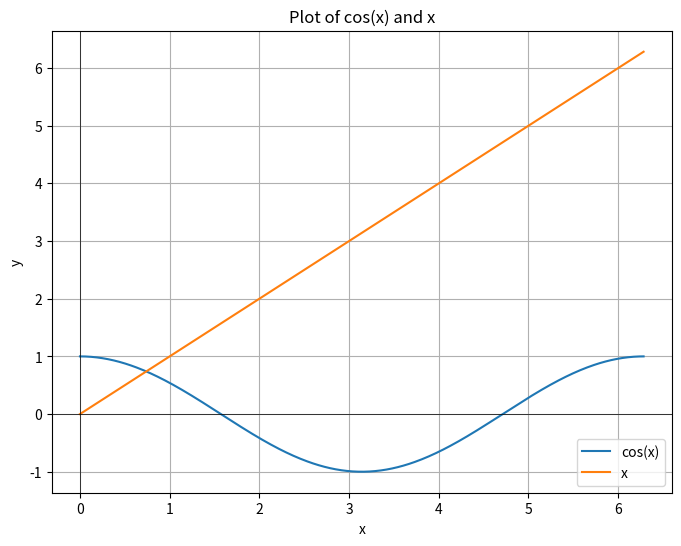
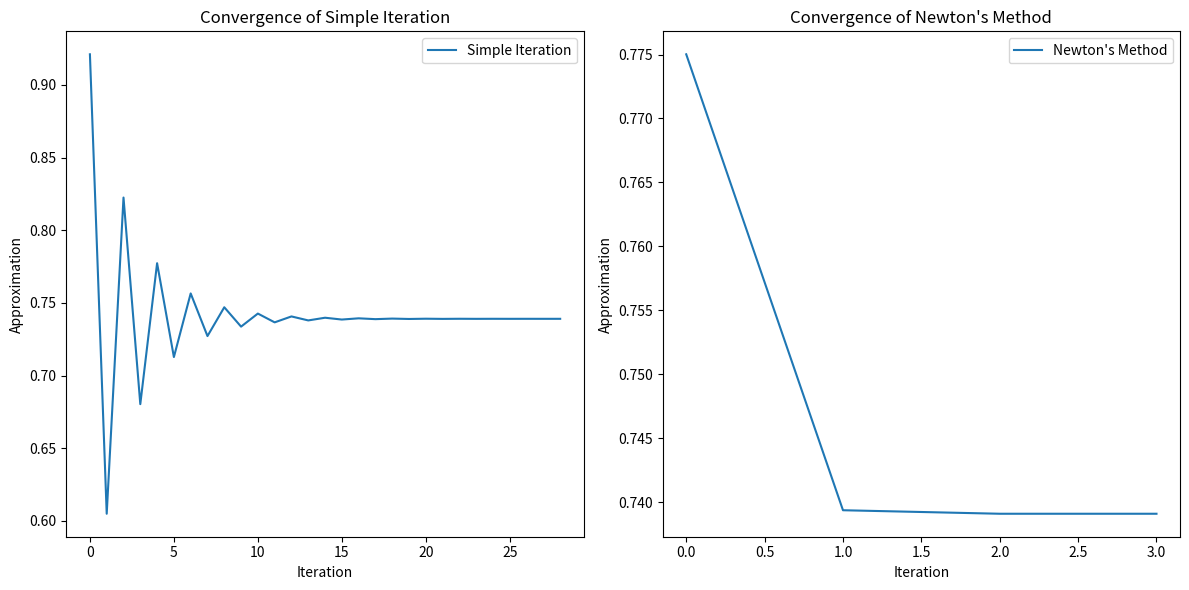
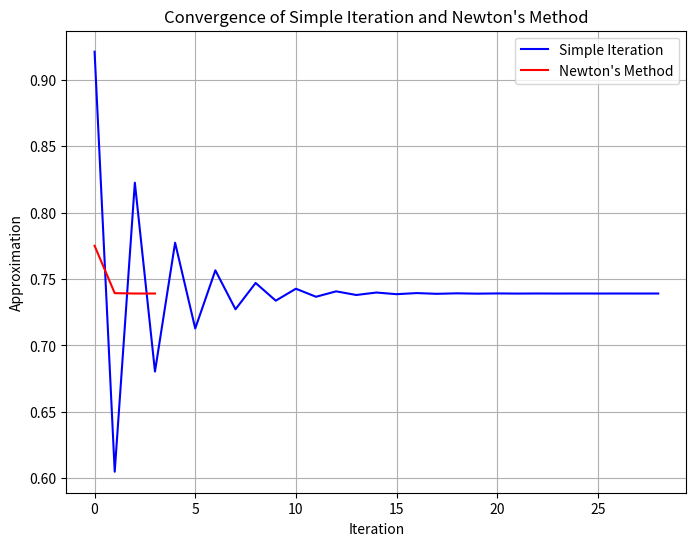
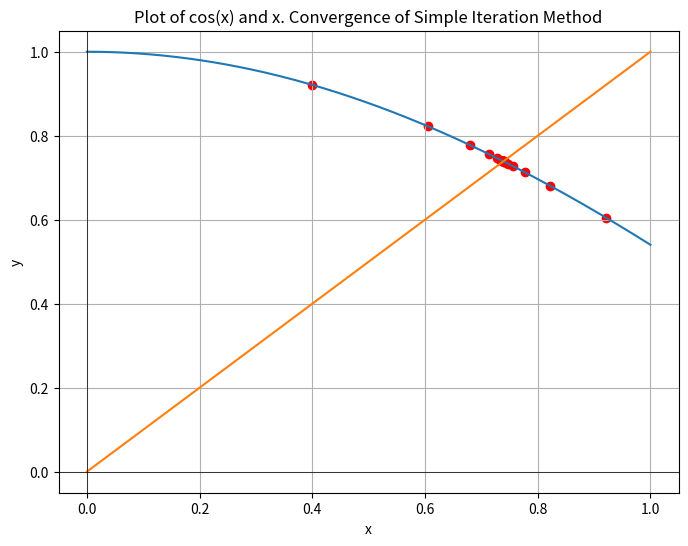
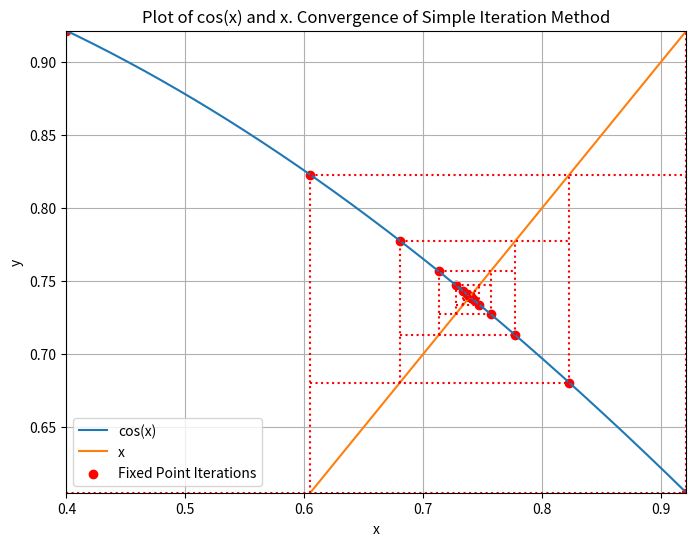
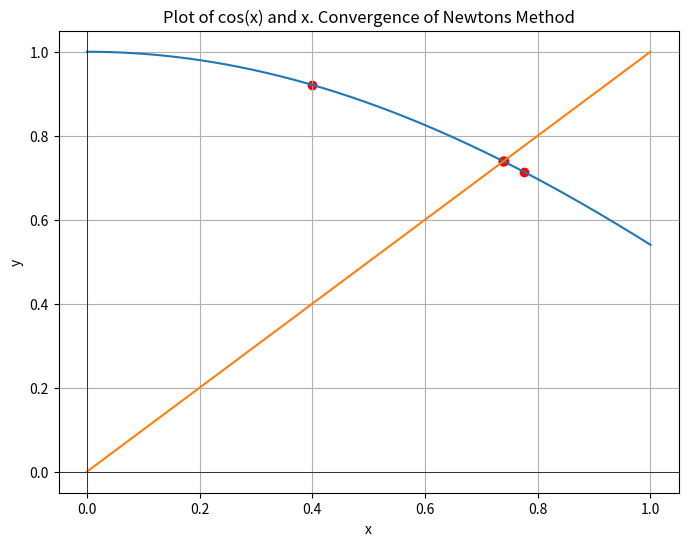
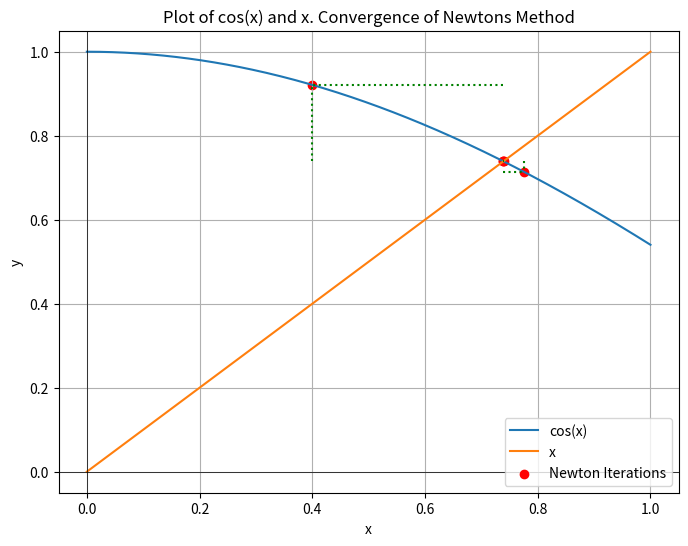

Write the Python code that produced these figures, in order.
# funkcija nr.8 : cos(x) = x
# metodai 1, 3
# [redacted]
import numpy as np
import matplotlib.pyplot as plt

########## SURASTI INTERVALA ##########
# funkcijos
def f0(x):
    return np.cos(x)

def g0(x):
    return x

# basic cos(x) intervalas
x = np.linspace(0, 2*np.pi, 400)

# cos x ir x reiksmes intervale
y1 = f0(x)
y2 = g0(x)

# plot
plt.figure(figsize=(8, 6))
plt.plot(x, y1, label='cos(x)')
plt.plot(x, y2, label='x')
plt.xlabel('x')
plt.ylabel('y')
plt.legend()
plt.grid()
plt.title('Plot of cos(x) and x')
plt.axhline(0, color='black',linewidth=0.5)
plt.axvline(0, color='black',linewidth=0.5)
plt.show()

# cos(x) = x sprendinys intervale [0, 1]
interval_start = 0
interval_end = 1

# funkcija ir isvestine
def f(x):
    return np.cos(x) - x

def df(x):
    return -np.sin(x) - 1

# spejimas
x0 = 0.4

# paprastuju iteraciju metodas (1), g(x) = cos(x)
x_values_fp_conv = [x0]
f_values_fp_conv = [f0(x0)]
q = abs(-np.sin(x0))

def simple_iteration(x0, tol=1e-6, max_iter=100):
    x = x0
    iterations = [] # iteracijos lentelei
    x_values = []  # x reiksmes grafikam

    for i in range(max_iter):
        x_new = np.cos(x)
#       print(f"xnew {x_new:.6f}")
        error = abs(f(x))
        iterations.append((i, x_new, error))
        x_values.append(x_new)

        x_values_fp_conv.append(x_new)
        f_values_fp_conv.append(f0(x_new))
                
        if error < tol:
            return x_new, iterations, x_values
        x = x_new
    return None, iterations, x_values

# Niutono metodas (3)
x_values_newton_conv = [x0]
f_values_newton_conv = [f0(x0)]

def newton_method(x0, tol=1e-6, max_iter=100):
    x = x0
    iterations = [] # iteracijos lentelei
    x_values = []  # x reiksmes grafikam
    for i in range(max_iter):
        x_new = x - f(x) / df(x)
        error = abs(x_new - x)
        iterations.append((i, x_new, error))
        x_values.append(x_new)
        
        x_values_newton_conv.append(x_new)
        f_values_newton_conv.append(f0(x_new))
        
        if error < tol:
            return x_new, iterations, x_values
        x = x_new
    return None, iterations, x_values



# sprendiniai, iteracijos, lenteles
print("\nStarting guess x0:", x0)
if(q < 1):
    print("Convergence Factor q = g'(x0):", q, "< 1, should converge")
    simple_solution, simple_iterations, x_values_simple_iteration = simple_iteration(x0, tol=1e-5)
else:
    print("Convergence Factor q = g'(x0):", q, ">= 1, probably will not converge")

print("\nSimple Iteration Method:")
print("Solution:", simple_solution)
print("Iterations:")
print("Iteration\tGuess\tAbsolute Error")
for i, guess, error in simple_iterations:
    print(f"{i}\t\t    {guess:.6f}\t{error:.6f}")

print("\n\n")
if df(x0) == 0:
    print("Derivative at initial guess x0: 0")
    print("Newton's method may not converge.")
else:
    print("Derivative at initial guess x0:", df(x0))
    print("Newton's method will likely converge.")
    newton_solution, newton_iterations, x_values_newton = newton_method(x0, tol=1e-6)

print("\nStarting guess x0:", x0)
print("Newton's Method:")
print("Solution:", newton_solution)
print("Iterations:")
print("Iteration\tGuess\tAbsolute Error")
for i, guess, error in newton_iterations:
    print(f"{i}\t\t    {guess:.6f}\t{error:.6f}")
    

# grafikai
plt.figure(figsize=(12, 6))
plt.subplot(1, 2, 1)
plt.plot(x_values_simple_iteration, label="Simple Iteration")
plt.xlabel("Iteration")
plt.ylabel("Approximation")
plt.title("Convergence of Simple Iteration")
plt.legend()

plt.subplot(1, 2, 2)
plt.plot(x_values_newton, label="Newton's Method")
plt.xlabel("Iteration")
plt.ylabel("Approximation")
plt.title("Convergence of Newton's Method")
plt.legend()

plt.tight_layout()
plt.show()

plt.figure(figsize=(8, 6))
plt.plot(x_values_simple_iteration, label="Simple Iteration", color='blue')
plt.plot(x_values_newton, label="Newton's Method", color='red')
plt.xlabel("Iteration")
plt.ylabel("Approximation")
plt.title("Convergence of Simple Iteration and Newton's Method")
plt.legend()
plt.grid(True)
plt.show()

# Convergence of Simple Iteration Method
x = np.linspace(interval_start, interval_end, 400)
y1 = f0(x)
y2 = g0(x)
plt.figure(figsize=(8, 6))
plt.plot(x, y1, label='cos(x)')
plt.plot(x, y2, label='x')
plt.scatter(x_values_fp_conv, f_values_fp_conv, color='red', label='Newton Iterations')
plt.xlabel('x')
plt.ylabel('y')
plt.grid()
plt.title('Plot of cos(x) and x. Convergence of Simple Iteration Method')
plt.axhline(0, color='black',linewidth=0.5)
plt.axvline(0, color='black',linewidth=0.5)
#plt.xlim(0.7, 0.75)
plt.show()

# Convergence of Simple Iteration Method
x = np.linspace(interval_start, interval_end, 1000)
y1 = f0(x)
y2 = g0(x)
plt.figure(figsize=(8, 6))
plt.plot(x, y1, label='cos(x)')
plt.plot(x, y2, label='x')
plt.scatter(x_values_fp_conv, f_values_fp_conv, color='red', label='Fixed Point Iterations')
plt.xlabel('x')
plt.ylabel('y')
plt.grid()
plt.title('Plot of cos(x) and x. Convergence of Simple Iteration Method')
plt.axhline(0, color='black', linewidth=0.5)
plt.axvline(0, color='black', linewidth=0.5)

# Starting guess and the corresponding f(x) value
x_start = x0
f_start = f0(x0)

# Plot the convergence lines
for i in range(len(x_values_fp_conv)):
    x_current = x_values_fp_conv[i]
    f_current = f0(x_current)
    
    # Vertical line from x_current to f_start
    #plt.vlines(x_current, f_start, f_current, colors='r', linestyles='dotted')
    plt.vlines(x_current, min(f_start, f_current), max(f_start, f_current), colors='r', linestyles='dotted')

    # Horizontal line from x_start to x_current
    #plt.hlines(f_current, x_start, x_current, colors='r', linestyles='dotted')
    plt.hlines(f_current, min(x_start, x_current), max(x_start, x_current), colors='r', linestyles='dotted')

    # Update the starting point for the next line segment
    x_start = x_current
    f_start = f_current

# Set the x and y limits to match your function's behavior
plt.xlim(min(x_values_fp_conv), max(x_values_fp_conv))
plt.ylim(min(f_values_fp_conv), max(f_values_fp_conv))

plt.legend()
plt.show()


# Convergence of Newtons Method
x = np.linspace(interval_start, interval_end, 400)
y1 = f0(x)
y2 = g0(x)
plt.figure(figsize=(8, 6))
plt.plot(x, y1, label='cos(x)')
plt.plot(x, y2, label='x')
plt.scatter(x_values_newton_conv, f_values_newton_conv, color='red', label='Newton Iterations')
plt.xlabel('x')
plt.ylabel('y')
plt.grid()
plt.title('Plot of cos(x) and x. Convergence of Newtons Method')
plt.axhline(0, color='black',linewidth=0.5)
plt.axvline(0, color='black',linewidth=0.5)
#plt.xlim(0.7, 0.78)
plt.show()

"""
# Starting guess and the corresponding f(x) value
x_start = x0
f_start = f0(x0)

# Plot the convergence lines
for i in range(len(x_values_fp_conv)):
    x_current = x_values_fp_conv[i]
    f_current = f0(x_current)
    
    # Vertical line from x_current to f_start
    plt.vlines(x_current, f_start, f_current, colors='r', linestyles='dotted')
    
    # Horizontal line from x_start to x_current
    plt.hlines(f_current, x_start, x_current, colors='r', linestyles='dotted')
    
    # Update the starting point for the next line segment
    x_start = x_current
    f_start = f_current

# Set the x and y limits to match your function's behavior
plt.xlim(min(x_values_fp_conv), max(x_values_fp_conv))
plt.ylim(min(f_values_fp_conv), max(f_values_fp_conv))

plt.xlabel('x')
plt.ylabel('f(x)')
plt.title('Convergence Lines')
plt.grid(True)
plt.show()
"""

# Create a figure and axis object
fig, ax = plt.subplots(figsize=(8, 6))

# Plot the function f0(x) and g0(x)
ax.plot(x, y1, label='cos(x)')
ax.plot(x, y2, label='x')

# Plot the points generated by Newton's Method
ax.scatter(x_values_newton_conv, f_values_newton_conv, color='red', label='Newton Iterations')

# Plot the convergence lines for Newton's Method
for i in range(len(x_values_newton_conv)):
    x_current = x_values_newton_conv[i]
    f_current = f0(x_current)

    # Vertical line from x_current to f_current
    ax.vlines(x_current, f_start, f_current, colors='g', linestyles='dotted')

    # Horizontal line from 0 to x_current
    ax.hlines(f_current, x_start, x_current, colors='g', linestyles='dotted')

# Set labels, title, and legend
ax.set_xlabel('x')
ax.set_ylabel('y')
ax.set_title('Plot of cos(x) and x. Convergence of Newtons Method')
ax.axhline(0, color='black', linewidth=0.5)
ax.axvline(0, color='black', linewidth=0.5)
ax.grid()
ax.legend()

# Display the plot
plt.show()


